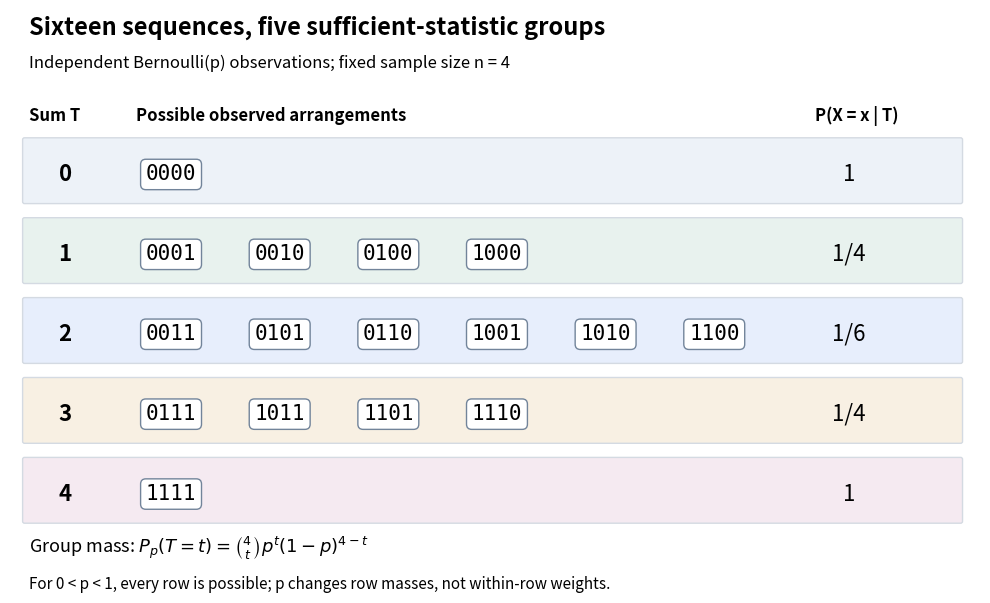

The script that saved this image: (Note: this script raises an exception after producing the figure.)
"""Group all four-trial binary samples by their sufficient sum.

Run from _media with Python 3.14, matplotlib 3.10.7 and numpy 2.3.5.
The PNG is written to the working directory with this script's basename.
"""

from itertools import product
from math import comb
from pathlib import Path

import matplotlib.pyplot as plt
from matplotlib.patches import FancyBboxPatch


def main():
    groups = [[x for x in product((0, 1), repeat=4) if sum(x) == t] for t in range(5)]
    assert [len(group) for group in groups] == [comb(4, t) for t in range(5)]
    fig, ax = plt.subplots(figsize=(10, 6.2), dpi=110, facecolor="white")
    ax.set(xlim=(0, 10), ylim=(0, 6.2))
    ax.axis("off")
    ax.text(0.2, 5.94, "Sixteen sequences, five sufficient-statistic groups", fontsize=17, weight="bold")
    ax.text(0.2, 5.58, "Independent Bernoulli(p) observations; fixed sample size n = 4", fontsize=12)
    ax.text(0.2, 5.02, "Sum T", fontsize=12, weight="bold")
    ax.text(1.3, 5.02, "Possible observed arrangements", fontsize=12, weight="bold")
    ax.text(8.3, 5.02, "P(X = x | T)", fontsize=12, weight="bold")
    colors = ["#edf2f8", "#e8f2ee", "#e7eefc", "#f8f0e3", "#f5eaf1"]
    for t, group in enumerate(groups):
        y = 4.45 - 0.85 * t
        ax.add_patch(FancyBboxPatch((0.15, y - 0.29), 9.65, 0.66, boxstyle="round,pad=0.02", facecolor=colors[t], edgecolor="#d4dae2"))
        ax.text(0.5, y, str(t), fontsize=16, weight="bold", va="center")
        for j, x in enumerate(group):
            ax.text(1.4 + j * 1.12, y, "".join(map(str, x)), fontsize=15, family="monospace", va="center", bbox={"boxstyle": "round,pad=0.25", "facecolor": "white", "edgecolor": "#72849a"})
        ax.text(8.65, y, "1" if len(group) == 1 else f"1/{len(group)}", fontsize=16, va="center", ha="center")
    ax.text(0.2, 0.42, r"Group mass: $P_p(T=t)=\binom{4}{t}p^t(1-p)^{4-t}$", fontsize=13)
    ax.text(0.2, 0.04, "For 0 < p < 1, every row is possible; p changes row masses, not within-row weights.", fontsize=11)
    fig.subplots_adjust(left=0.02, right=0.99, bottom=0.04, top=0.98)
    fig.savefig(Path.cwd() / f"{Path(__file__).stem}.png", facecolor="white", transparent=False)
    plt.close(fig)


if __name__ == "__main__":
    main()
